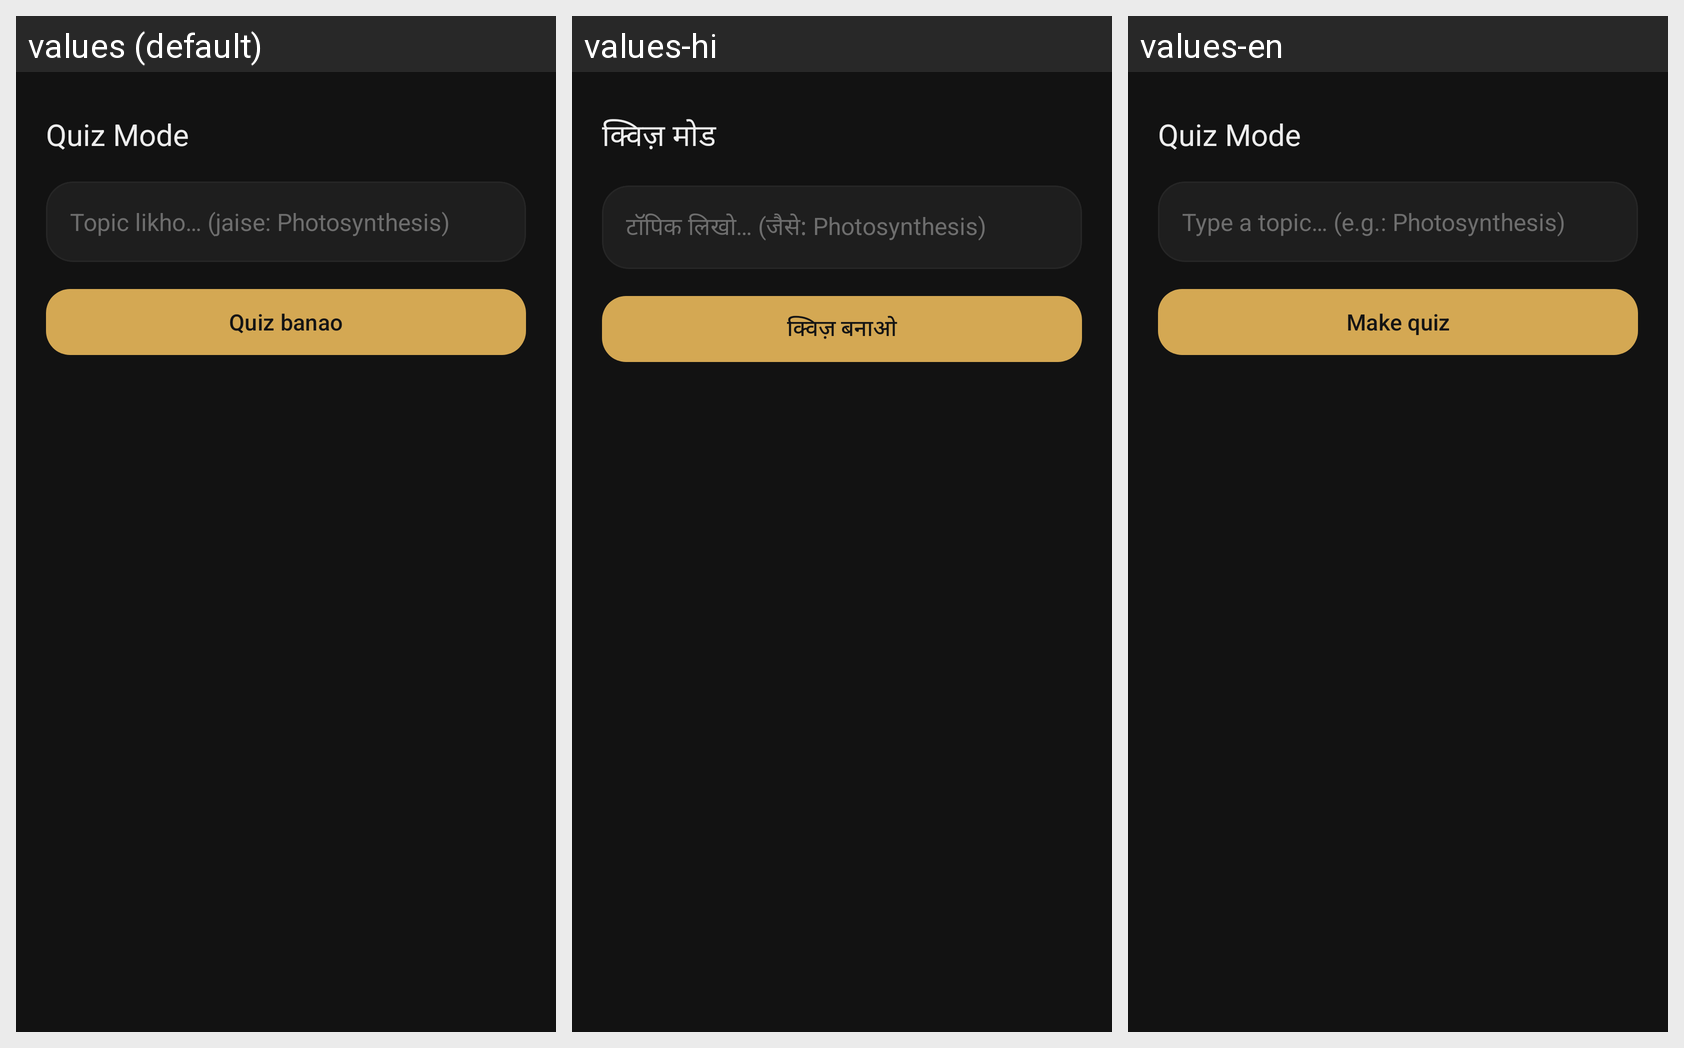

Translations of the strings shown on this Android screen, per locale in the grid:
Android screen res/layout/activity_quiz.xml rendered under 3 locales, left to right: values (default), values-hi, values-en. Device: Nexus 5 (rendered at 1080×1920; each locale shown at half size, 540×960, under a caption strip naming it); theme Theme.OfflinePadhAI.
Strings drawn on this screen, with the default value and each locale's value (text and hints the layout hard-codes, and strings that could not be matched under every locale, appear in the picture but are not listed):

quiz_title
  values: Quiz Mode
  values-hi: क्विज़ मोड
  values-en: Quiz Mode

quiz_topic_hint
  values: Topic likho… (jaise: Photosynthesis)
  values-hi: टॉपिक लिखो… (जैसे: Photosynthesis)
  values-en: Type a topic… (e.g.: Photosynthesis)

quiz_make
  values: Quiz banao
  values-hi: क्विज़ बनाओ
  values-en: Make quiz
